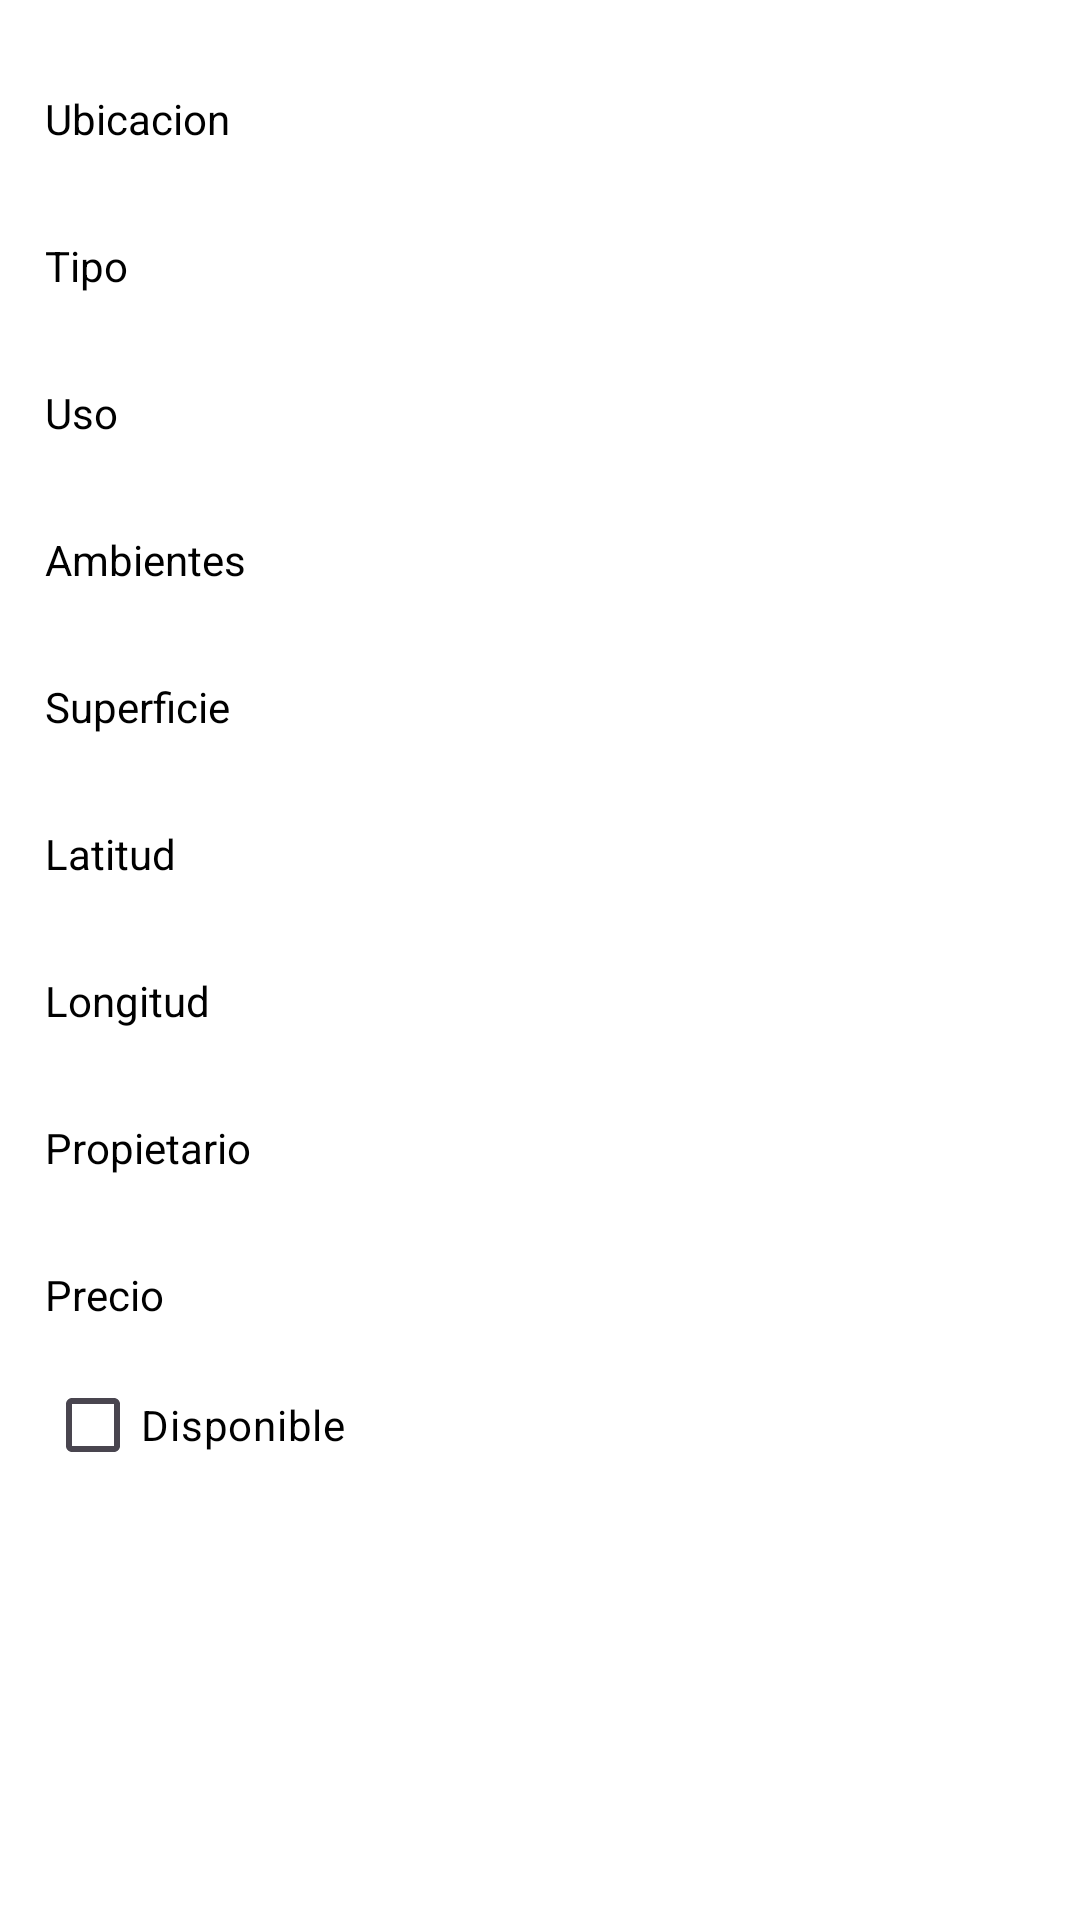

Layout XML and referenced resources for this Android screen:
<!-- AndroidManifest.xml: application theme Theme.Laboratorio3 -->
<!-- res/layout/fragment_detalleinmueble.xml -->
<?xml version="1.0" encoding="utf-8"?>
<androidx.constraintlayout.widget.ConstraintLayout xmlns:android="http://schemas.android.com/apk/res/android"
    xmlns:app="http://schemas.android.com/apk/res-auto"
    xmlns:tools="http://schemas.android.com/tools"
    android:layout_width="match_parent"
    android:layout_height="match_parent"
    tools:context=".ui.inmuebles.DetalleinmuebleFragment"
    android:background="@color/white">

    <ImageView
        android:id="@+id/ivInmueble"
        android:layout_width="180dp"
        android:layout_height="180dp"
        app:layout_constraintBottom_toBottomOf="parent"
        app:layout_constraintEnd_toEndOf="parent"
        app:layout_constraintHorizontal_bias="0.497"
        app:layout_constraintStart_toStartOf="parent"
        app:layout_constraintTop_toBottomOf="@+id/cbDisponible"
        app:layout_constraintVertical_bias="0.476"
        tools:src="@tools:sample/avatars" />

    <TextView
        android:id="@+id/tvDireccion"
        android:layout_width="match_parent"
        android:layout_height="wrap_content"
        android:layout_marginStart="15dp"
        android:layout_marginTop="30dp"
        android:layout_marginEnd="15dp"
        android:text="@string/ubicacion"
        android:textColor="@color/black"
        app:layout_constraintEnd_toEndOf="parent"
        app:layout_constraintStart_toStartOf="parent"
        app:layout_constraintTop_toTopOf="parent" />

    <TextView
        android:id="@+id/tvTipo"
        android:layout_width="match_parent"
        android:layout_height="wrap_content"
        android:layout_marginStart="15dp"
        android:layout_marginTop="30dp"
        android:layout_marginEnd="15dp"
        android:text="@string/tipo"
        android:textColor="@color/black"
        app:layout_constraintEnd_toEndOf="parent"
        app:layout_constraintStart_toStartOf="parent"
        app:layout_constraintTop_toBottomOf="@+id/tvDireccion" />

    <TextView
        android:id="@+id/tvUso"
        android:layout_width="match_parent"
        android:layout_height="wrap_content"
        android:layout_marginStart="15dp"
        android:layout_marginTop="30dp"
        android:layout_marginEnd="15dp"
        android:text="@string/uso"
        android:textColor="@color/black"
        app:layout_constraintEnd_toEndOf="parent"
        app:layout_constraintStart_toStartOf="parent"
        app:layout_constraintTop_toBottomOf="@+id/tvTipo" />

    <TextView
        android:id="@+id/tvAmbientes"
        android:layout_width="match_parent"
        android:layout_height="wrap_content"
        android:layout_marginStart="15dp"
        android:layout_marginTop="30dp"
        android:layout_marginEnd="15dp"
        android:text="@string/ambientes"
        android:textColor="@color/black"
        app:layout_constraintEnd_toEndOf="parent"
        app:layout_constraintStart_toStartOf="parent"
        app:layout_constraintTop_toBottomOf="@+id/tvUso" />

    <TextView
        android:id="@+id/tvSuperficie"
        android:layout_width="match_parent"
        android:layout_height="wrap_content"
        android:layout_marginStart="15dp"
        android:layout_marginTop="30dp"
        android:layout_marginEnd="15dp"
        android:text="@string/superficie"
        android:textColor="@color/black"
        app:layout_constraintEnd_toEndOf="parent"
        app:layout_constraintStart_toStartOf="parent"
        app:layout_constraintTop_toBottomOf="@+id/tvAmbientes" />

    <TextView
        android:id="@+id/tvLatitud"
        android:layout_width="match_parent"
        android:layout_height="wrap_content"
        android:layout_marginStart="15dp"
        android:layout_marginTop="30dp"
        android:layout_marginEnd="15dp"
        android:text="@string/latitud"
        android:textColor="@color/black"
        app:layout_constraintEnd_toEndOf="parent"
        app:layout_constraintStart_toStartOf="parent"
        app:layout_constraintTop_toBottomOf="@+id/tvSuperficie" />

    <TextView
        android:id="@+id/tvLongitud"
        android:layout_width="match_parent"
        android:layout_height="wrap_content"
        android:layout_marginStart="15dp"
        android:layout_marginTop="30dp"
        android:layout_marginEnd="15dp"
        android:text="@string/longitud"
        android:textColor="@color/black"
        app:layout_constraintEnd_toEndOf="parent"
        app:layout_constraintStart_toStartOf="parent"
        app:layout_constraintTop_toBottomOf="@+id/tvLatitud" />

    <TextView
        android:id="@+id/tvPropietario"
        android:layout_width="match_parent"
        android:layout_height="wrap_content"
        android:layout_marginStart="15dp"
        android:layout_marginTop="30dp"
        android:layout_marginEnd="15dp"
        android:text="@string/propietario"
        android:textColor="@color/black"
        app:layout_constraintEnd_toEndOf="parent"
        app:layout_constraintStart_toStartOf="parent"
        app:layout_constraintTop_toBottomOf="@+id/tvLongitud" />

    <TextView
        android:id="@+id/tvValor"
        android:layout_width="match_parent"
        android:layout_height="wrap_content"
        android:layout_marginStart="15dp"
        android:layout_marginTop="30dp"
        android:layout_marginEnd="15dp"
        android:text="@string/precio"
        android:textColor="@color/black"
        app:layout_constraintEnd_toEndOf="parent"
        app:layout_constraintStart_toStartOf="parent"
        app:layout_constraintTop_toBottomOf="@+id/tvPropietario" />

    <CheckBox
        android:id="@+id/cbDisponible"
        android:layout_width="match_parent"
        android:layout_height="wrap_content"
        android:layout_marginStart="15dp"
        android:layout_marginTop="10dp"
        android:layout_marginEnd="15dp"
        android:text="@string/disponible"
        android:textColor="@color/black"
        app:layout_constraintEnd_toEndOf="parent"
        app:layout_constraintStart_toStartOf="parent"
        app:layout_constraintTop_toBottomOf="@+id/tvValor" />
</androidx.constraintlayout.widget.ConstraintLayout>
<!-- resources referenced by this layout -->
<resources>
  <string name="ambientes">Ambientes</string>
  <string name="disponible">Disponible</string>
  <string name="latitud">Latitud</string>
  <string name="longitud">Longitud</string>
  <string name="precio">Precio</string>
  <string name="propietario">Propietario</string>
  <string name="superficie">Superficie</string>
  <string name="tipo">Tipo</string>
  <string name="ubicacion">Ubicacion</string>
  <string name="uso">Uso</string>
  <style name="Theme.Laboratorio3" parent="Theme.MaterialComponents.DayNight.DarkActionBar">
          
          <item name="colorPrimary">@color/purple_500</item>
          <item name="colorPrimaryVariant">@color/purple_700</item>
          <item name="colorOnPrimary">@color/white</item>
          
          <item name="colorSecondary">@color/teal_200</item>
          <item name="colorSecondaryVariant">@color/teal_700</item>
          <item name="colorOnSecondary">@color/black</item>
          
          <item name="android:statusBarColor">?attr/colorPrimaryVariant</item>
          
      </style>
  <!-- not gathered from this repository: default colours our renderer supplied (Android Studio template values) -->
  <color name="purple_500">#FF6200EE</color>
  <color name="purple_700">#FF3700B3</color>
  <color name="teal_200">#FF03DAC5</color>
  <color name="teal_700">#FF018786</color>
  <color name="black">#FF000000</color>
  <color name="white">#FFFFFFFF</color>
</resources>
